Run: headless pygame with SDL's dummy video driver; simulated clock (each Clock.tick advances the game by its frame time, no real sleeping); random seed 0; keys injected as events and as key.get_pressed() state; no mouse input; restart key SPACE tapped at the start of phases 3 and 4.
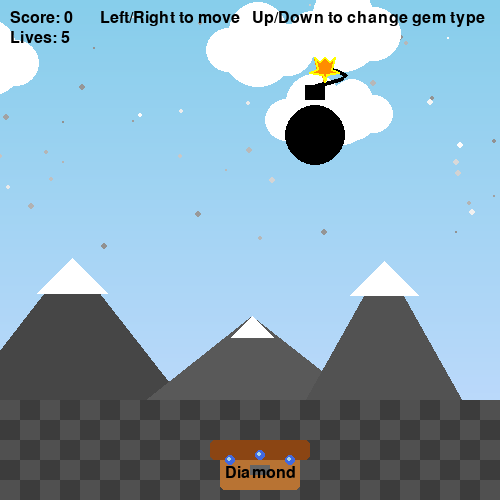
Frame 1 of 4 · flips 1–60 · no input
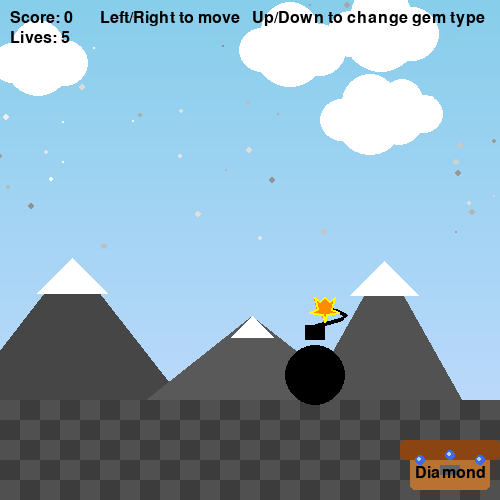
Frame 2 of 4 · flips 61–180 · tapped SPACE, RETURN · held RIGHT (→), D
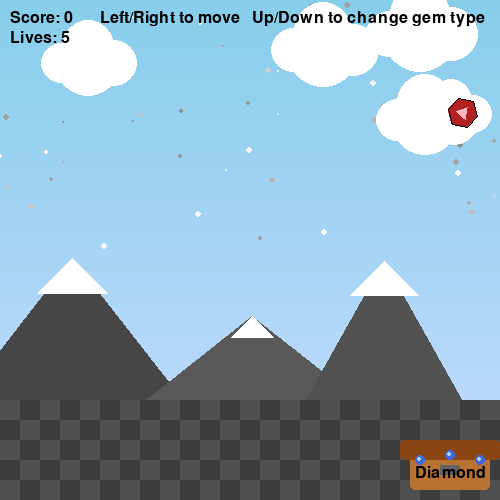
Frame 3 of 4 · flips 181–300 · tapped SPACE · held DOWN (↓), S
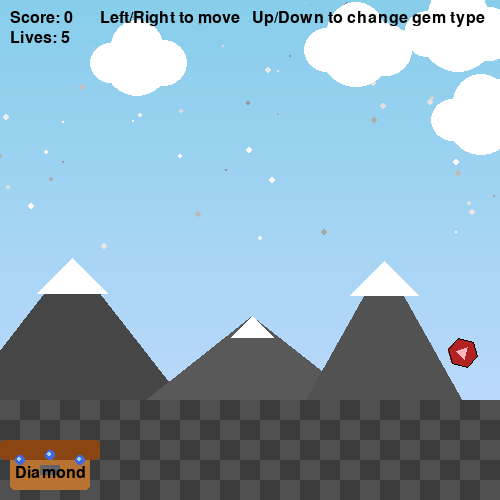
Frame 4 of 4 · flips 301–420 · tapped SPACE · held LEFT (←), A, UP (↑), W

The pygame program that drew these frames:

import pygame
import random
import math

# Initialize Pygame
pygame.init()
pygame.font.init()

# Screen dimensions
WIDTH, HEIGHT = 500, 500
screen = pygame.display.set_mode((WIDTH, HEIGHT))
pygame.display.set_caption("Gem Sorting Game")

# Colors
WHITE = (255, 255, 255)
BLACK = (0, 0, 0)
BROWN = (184, 115, 51)
DARK_BROWN = (139, 69, 19)
GRAY = (100, 100, 100)
BLUE = (65, 105, 225)  # Diamond
GREEN = (46, 139, 87)  # Emerald
RED = (178, 34, 34)    # Ruby
YELLOW = (255, 255, 0)
ORANGE = (255, 140, 0)
LIGHT_BLUE = (173, 216, 230)
LIGHT_GREEN = (144, 238, 144)
LIGHT_RED = (255, 182, 193)
SKY_BLUE = (135, 206, 235)
DARK_GRAY = (50, 50, 50)

# Font setup
font = pygame.font.Font(None, 24)
title_font = pygame.font.Font(None, 48)

# Basket properties
basket = pygame.Rect(WIDTH // 2, HEIGHT - 50, 60, 40)
basket_speed = 5  
basket_types = ["diamond", "emerald", "ruby"]
basket_index = 0  
basket_change_cooldown = 0  

# Gem properties
gem = None
gem_speed = 2
spawn_timer = 0
gem_types = ["diamond", "emerald", "ruby", "bomb"]
score = 0
lives = 5
game_over = False
running = True
clock = pygame.time.Clock()

# Background elements
stars = []
for _ in range(50):
    x = random.randint(0, WIDTH)
    y = random.randint(0, HEIGHT//2)
    size = random.randint(1, 3)
    twinkle_speed = random.uniform(0.02, 0.1)
    twinkle_state = random.uniform(0, math.pi)
    stars.append({"x": x, "y": y, "size": size, "twinkle_speed": twinkle_speed, "twinkle_state": twinkle_state})

clouds = []
for _ in range(5):
    x = random.randint(-100, WIDTH+100)
    y = random.randint(30, 120)
    speed = random.uniform(0.2, 0.5)
    size = random.uniform(0.8, 1.5)
    clouds.append({"x": x, "y": y, "speed": speed, "size": size})

mountains = []
for i in range(3):
    height = random.randint(80, 150)
    width = random.randint(150, 250)
    x = i * (WIDTH // 3) - random.randint(0, 50)
    color_value = random.randint(70, 110)
    color = (color_value, color_value, color_value)
    mountains.append({"x": x, "height": height, "width": width, "color": color})

# Animation effects
gem_rotations = {}
particles = []
explosion_particles = []

# Function to draw a diamond
def draw_diamond(surface, position, size, rotation=0):
    x, y = position
    
    # Diamond shape points with rotation
    diamond_points = []
    for angle_offset in [0, 90, 180, 270]:
        angle = math.radians(angle_offset + rotation)
        px = x + size * math.cos(angle)
        py = y + size * math.sin(angle)
        diamond_points.append((px, py))
    
    # Draw the main diamond shape
    pygame.draw.polygon(surface, BLUE, diamond_points)
    
    # Draw highlights
    highlight_angle1 = math.radians(45 + rotation)
    highlight_angle2 = math.radians(0 + rotation)
    highlight_angle3 = math.radians(225 + rotation)
    
    highlight_points = [
        (x + size//2 * math.cos(highlight_angle1), y + size//2 * math.sin(highlight_angle1)),
        (x + size//2 * math.cos(highlight_angle2), y + size//2 * math.sin(highlight_angle2)),
        (x + size//2 * math.cos(highlight_angle3), y + size//2 * math.sin(highlight_angle3))
    ]
    pygame.draw.polygon(surface, LIGHT_BLUE, highlight_points)
    
    # Draw outline
    pygame.draw.polygon(surface, BLACK, diamond_points, 1)

# Function to draw an emerald
def draw_emerald(surface, position, size, rotation=0):
    x, y = position
    
    # Emerald shape
    emerald_points = []
    for i in range(8):
        angle = math.pi/4 * i + math.pi/8 + math.radians(rotation)  # Add rotation
        px = x + size * math.cos(angle)
        py = y + size * math.sin(angle)
        emerald_points.append((px, py))
    
    # Draw the main emerald shape
    pygame.draw.polygon(surface, GREEN, emerald_points)
    
    # Draw highlights
    highlight_angle1 = math.radians(315 + rotation)
    highlight_angle2 = math.radians(45 + rotation)
    highlight_angle3 = math.radians(180 + rotation)
    
    highlight_points = [
        (x + size//2 * math.cos(highlight_angle1), y + size//2 * math.sin(highlight_angle1)),
        (x + size//2 * math.cos(highlight_angle2), y + size//2 * math.sin(highlight_angle2)),
        (x + size//2 * math.cos(highlight_angle3), y + size//2 * math.sin(highlight_angle3))
    ]
    pygame.draw.polygon(surface, LIGHT_GREEN, highlight_points)
    
    # Draw outline
    pygame.draw.polygon(surface, BLACK, emerald_points, 1)

# Function to draw a ruby
def draw_ruby(surface, position, size, rotation=0):
    x, y = position
    
    # Ruby shape
    ruby_points = []
    for i in range(6):
        angle = math.pi/3 * i + math.radians(rotation)  # Add rotation
        px = x + size * math.cos(angle)
        py = y + size * math.sin(angle)
        ruby_points.append((px, py))
    
    # Draw the main ruby shape
    pygame.draw.polygon(surface, RED, ruby_points)
    
    # Draw highlights
    highlight_angle1 = math.radians(240 + rotation)
    highlight_angle2 = math.radians(0 + rotation)
    highlight_angle3 = math.radians(120 + rotation)
    
    highlight_points = [
        (x + size//2 * math.cos(highlight_angle1), y + size//2 * math.sin(highlight_angle1)),
        (x + size//2 * math.cos(highlight_angle2), y + size//2 * math.sin(highlight_angle2)),
        (x + size//2 * math.cos(highlight_angle3), y + size//2 * math.sin(highlight_angle3))
    ]
    pygame.draw.polygon(surface, LIGHT_RED, highlight_points)
    
    # Draw outline
    pygame.draw.polygon(surface, BLACK, ruby_points, 1)

# Function to draw a bomb
def draw_bomb(surface, x, y):
    # Bomb body
    pygame.draw.circle(surface, BLACK, (x, y), 30)

    # Fuse base
    pygame.draw.rect(surface, BLACK, (x - 10, y - 50, 20, 15))

    # Fuse wire
    fuse_points = [(x, y - 50)]
    for i in range(10):
        angle = math.pi * i / 10
        fuse_x = x + int(30 * math.sin(angle))
        fuse_y = y - 50 - int(20 * i / 10)
        fuse_points.append((fuse_x, fuse_y))
    pygame.draw.lines(surface, BLACK, False, fuse_points, 4)

    # Explosion effect at the tip
    explosion_center = fuse_points[-1]
    explosion_points = [
        (explosion_center[0], explosion_center[1] - 10),
        (explosion_center[0] + 5, explosion_center[1] - 5),
        (explosion_center[0] + 10, explosion_center[1] - 10),
        (explosion_center[0] + 7, explosion_center[1] + 2),
        (explosion_center[0] + 15, explosion_center[1] + 5),
        (explosion_center[0] + 2, explosion_center[1] + 7),
        (explosion_center[0], explosion_center[1] + 15),
        (explosion_center[0] - 2, explosion_center[1] + 7),
        (explosion_center[0] - 15, explosion_center[1] + 5),
        (explosion_center[0] - 7, explosion_center[1] + 2),
        (explosion_center[0] - 10, explosion_center[1] - 10),
        (explosion_center[0] - 5, explosion_center[1] - 5),
    ]
    pygame.draw.polygon(surface, ORANGE, explosion_points)
    pygame.draw.polygon(surface, YELLOW, explosion_points, 2)

# Function to draw animated background
def draw_background():
    # Draw sky gradient
    for y in range(HEIGHT):
        # Calculate gradient color
        gradient_factor = y / HEIGHT
        color = (
            int(SKY_BLUE[0] + (200 - SKY_BLUE[0]) * gradient_factor),
            int(SKY_BLUE[1] + (220 - SKY_BLUE[1]) * gradient_factor),
            int(SKY_BLUE[2] + (255 - SKY_BLUE[2]) * gradient_factor)
        )
        pygame.draw.line(screen, color, (0, y), (WIDTH, y))
    
    # Draw stars with twinkling effect
    for star in stars:
        # Calculate twinkling effect
        star["twinkle_state"] += star["twinkle_speed"]
        brightness = int(200 + 55 * math.sin(star["twinkle_state"]))
        star_color = (brightness, brightness, brightness)
        
        # Draw star
        pygame.draw.circle(screen, star_color, (star["x"], star["y"]), star["size"])
    
    # Draw mountains in the distance
    for mountain in mountains:
        mountain_points = [
            (mountain["x"], HEIGHT - 100),  # Left base
            (mountain["x"] + mountain["width"] // 2, HEIGHT - 100 - mountain["height"]),  # Peak
            (mountain["x"] + mountain["width"], HEIGHT - 100),  # Right base
        ]
        pygame.draw.polygon(screen, mountain["color"], mountain_points)
        
        # Add snow on top
        snow_height = mountain["height"] // 4
        snow_points = [
            (mountain["x"] + mountain["width"] // 2 - snow_height, HEIGHT - 100 - mountain["height"] + snow_height),
            (mountain["x"] + mountain["width"] // 2, HEIGHT - 100 - mountain["height"]),
            (mountain["x"] + mountain["width"] // 2 + snow_height, HEIGHT - 100 - mountain["height"] + snow_height),
        ]
        pygame.draw.polygon(screen, WHITE, snow_points)
    
    # Draw moving clouds
    for cloud in clouds:
        # Move cloud
        cloud["x"] += cloud["speed"]
        if cloud["x"] > WIDTH + 100:
            cloud["x"] = -100
            cloud["y"] = random.randint(30, 120)
        
        # Draw cloud
        size = 30 * cloud["size"]
        pygame.draw.circle(screen, WHITE, (int(cloud["x"]), int(cloud["y"])), int(size))
        pygame.draw.circle(screen, WHITE, (int(cloud["x"] + size*0.8), int(cloud["y"])), int(size*0.7))
        pygame.draw.circle(screen, WHITE, (int(cloud["x"] - size*0.8), int(cloud["y"])), int(size*0.6))
        pygame.draw.circle(screen, WHITE, (int(cloud["x"]), int(cloud["y"] - size*0.5)), int(size*0.8))
    
    # Draw ground
    ground_rect = pygame.Rect(0, HEIGHT - 100, WIDTH, 100)
    pygame.draw.rect(screen, DARK_GRAY, ground_rect)
    
    # Draw floor tiles
    tile_size = 20
    for x in range(0, WIDTH, tile_size):
        for y in range(HEIGHT - 100, HEIGHT, tile_size):
            if (x // tile_size + y // tile_size) % 2 == 0:
                pygame.draw.rect(screen, (80, 80, 80), (x, y, tile_size, tile_size))
            else:
                pygame.draw.rect(screen, (60, 60, 60), (x, y, tile_size, tile_size))

# Create particle effect when catching gems
def create_catch_particles(x, y, color):
    for _ in range(20):
        speed_x = random.uniform(-3, 3)
        speed_y = random.uniform(-5, 0)
        size = random.randint(2, 5)
        lifetime = random.randint(20, 40)
        particles.append({
            "x": x, "y": y,
            "speed_x": speed_x, "speed_y": speed_y,
            "size": size, "color": color,
            "lifetime": lifetime
        })

# Create explosion effect when bomb hits
def create_explosion(x, y):
    for _ in range(50):
        angle = random.uniform(0, math.pi * 2)
        speed = random.uniform(2, 10)
        speed_x = math.cos(angle) * speed
        speed_y = math.sin(angle) * speed
        size = random.randint(3, 8)
        lifetime = random.randint(30, 60)
        color_choice = random.choice([ORANGE, RED, YELLOW])
        explosion_particles.append({
            "x": x, "y": y,
            "speed_x": speed_x, "speed_y": speed_y,
            "size": size, "color": color_choice,
            "lifetime": lifetime
        })

# Update particles
def update_particles():
    global particles, explosion_particles
    
    # Regular particles
    for particle in particles[:]:
        particle["x"] += particle["speed_x"]
        particle["y"] += particle["speed_y"]
        particle["speed_y"] += 0.1  # Gravity
        particle["lifetime"] -= 1
        
        if particle["lifetime"] <= 0:
            particles.remove(particle)
    
    # Explosion particles
    for particle in explosion_particles[:]:
        particle["x"] += particle["speed_x"]
        particle["y"] += particle["speed_y"]
        particle["speed_x"] *= 0.95  # Slow down
        particle["speed_y"] *= 0.95  # Slow down
        particle["lifetime"] -= 1
        
        if particle["lifetime"] <= 0:
            explosion_particles.remove(particle)

# Draw particles
def draw_particles():
    # Regular particles
    for particle in particles:
        alpha = min(255, int(255 * particle["lifetime"] / 40))
        color = list(particle["color"])
        if len(color) == 3:  # RGB to RGBA
            color.append(alpha)
        else:  # Update alpha in RGBA
            color[3] = alpha
        
        s = pygame.Surface((particle["size"] * 2, particle["size"] * 2), pygame.SRCALPHA)
        pygame.draw.circle(s, color, (particle["size"], particle["size"]), particle["size"])
        screen.blit(s, (particle["x"] - particle["size"], particle["y"] - particle["size"]))
    
    # Explosion particles
    for particle in explosion_particles:
        alpha = min(255, int(255 * particle["lifetime"] / 60))
        color = list(particle["color"])
        if len(color) == 3:  # RGB to RGBA
            color.append(alpha)
        else:  # Update alpha in RGBA
            color[3] = alpha
        
        s = pygame.Surface((particle["size"] * 2, particle["size"] * 2), pygame.SRCALPHA)
        pygame.draw.circle(s, color, (particle["size"], particle["size"]), particle["size"])
        screen.blit(s, (particle["x"] - particle["size"], particle["y"] - particle["size"]))

# Draw chest with animation
def draw_chest(x, y, type_name):
    # Chest base
    pygame.draw.rect(screen, BROWN, (x - 30, y, 80, 40), border_radius=5)
    pygame.draw.rect(screen, DARK_BROWN, (x - 40, y - 10, 100, 20), border_radius=5)
    
    # Add chest details
    pygame.draw.rect(screen, GRAY, (x, y + 15, 20, 10))  # Lock
    
    # Draw three small gems on the chest to match its type
    gem_positions = [(x - 20, y + 10), (x + 10, y + 5), (x + 40, y + 10)]
    gem_color = BLUE if type_name == "diamond" else GREEN if type_name == "emerald" else RED
    highlight_color = LIGHT_BLUE if type_name == "diamond" else LIGHT_GREEN if type_name == "emerald" else LIGHT_RED
    
    for gem_pos in gem_positions:
        pygame.draw.circle(screen, gem_color, gem_pos, 5)
        pygame.draw.circle(screen, highlight_color, (gem_pos[0]-1, gem_pos[1]-1), 2)
    
    # Display chest type
    chest_label = font.render(f"{type_name.capitalize()}", True, BLACK)
    screen.blit(chest_label, (x - 25, y + 15))

# Main game loop
while running:
    # Handle events
    for event in pygame.event.get():
        if event.type == pygame.QUIT:
            running = False  # Exit game
        elif event.type == pygame.KEYDOWN and game_over:
            if event.key == pygame.K_SPACE:
                # Reset game
                score = 0
                lives = 5
                game_over = False
                gem = None
                basket_index = 0
                particles = []
                explosion_particles = []

    # Draw background
    draw_background()
    
    if not game_over:
        keys = pygame.key.get_pressed()

        # Move basket left and right
        if keys[pygame.K_LEFT] and basket.x > 40:
            basket.x -= basket_speed
        if keys[pygame.K_RIGHT] and basket.x < WIDTH - basket.width - 3:
            basket.x += basket_speed

        # Handle basket type change with cooldown
        if basket_change_cooldown > 0:
            basket_change_cooldown -= 1
        if keys[pygame.K_UP] and basket_change_cooldown == 0:
            basket_index = (basket_index - 1) % len(basket_types)
            basket_change_cooldown = 10  
        if keys[pygame.K_DOWN] and basket_change_cooldown == 0:
            basket_index = (basket_index + 1) % len(basket_types)
            basket_change_cooldown = 10  

        basket_type = basket_types[basket_index]  # Current basket type

        # Spawn new gem if none exists
        if gem is None and spawn_timer == 0:
            gem_x = random.randint(20, WIDTH - 40)
            gem_type = random.choices(gem_types, weights=[3, 3, 3, 2])[0]  
            gem_speed = random.randint(2, 5)
            gem = {"rect": pygame.Rect(gem_x, 0, 30, 30), "type": gem_type, "rotation": 0}
            spawn_timer = 60  # Delay next spawn
            
            # Initial rotation speed
            if gem_type != "bomb":
                gem_rotations[id(gem)] = random.uniform(-5, 5)  # Degrees per frame
            
        elif spawn_timer > 0:
            spawn_timer -= 1

        if gem:
            gem["rect"].y += gem_speed  # Move gem downward
            
            # Update gem rotation
            if gem["type"] != "bomb" and id(gem) in gem_rotations:
                gem["rotation"] += gem_rotations[id(gem)]

            # Check for collision with the basket
            if gem["rect"].y > HEIGHT - 50 and basket.colliderect(gem["rect"]):
                if gem["type"] == "bomb":
                    game_over = True  # Game ends if bomb is caught
                    create_explosion(gem["rect"].x + 15, gem["rect"].y + 15)
                elif gem["type"] == basket_type:
                    score += 10  # Correct gem caught
                    gem_color = BLUE if gem["type"] == "diamond" else GREEN if gem["type"] == "emerald" else RED
                    create_catch_particles(gem["rect"].x + 15, gem["rect"].y + 15, gem_color)
                else:
                    lives -= 1  # Wrong gem caught
                    gem_color = BLUE if gem["type"] == "diamond" else GREEN if gem["type"] == "emerald" else RED
                    create_catch_particles(gem["rect"].x + 15, gem["rect"].y + 15, gem_color)
                
                # Remove rotation entry
                if id(gem) in gem_rotations:
                    del gem_rotations[id(gem)]
                gem = None

            # Remove missed gem
            elif gem["rect"].y > HEIGHT:
                if gem["type"] != "bomb":
                    lives -= 1
                
                # Remove rotation entry
                if id(gem) in gem_rotations:
                    del gem_rotations[id(gem)]
                gem = None

        # Draw the basket
        draw_chest(basket.x, basket.y, basket_type)

        # Draw falling gem or bomb
        if gem:
            if gem["type"] == "diamond":
                draw_diamond(screen, (gem["rect"].x + 15, gem["rect"].y + 15), 15, gem["rotation"])
            elif gem["type"] == "emerald":
                draw_emerald(screen, (gem["rect"].x + 15, gem["rect"].y + 15), 15, gem["rotation"])
            elif gem["type"] == "ruby":
                draw_ruby(screen, (gem["rect"].x + 15, gem["rect"].y + 15), 15, gem["rotation"])
            else:
                draw_bomb(screen, gem["rect"].x + 15, gem["rect"].y + 15)

        # Update and draw particles
        update_particles()
        draw_particles()

        # Display score and lives
        score_text = font.render(f"Score: {score}", True, BLACK)
        lives_text = font.render(f"Lives: {lives}", True, BLACK)
        screen.blit(score_text, (10, 10))
        screen.blit(lives_text, (10, 30))

        # Display controls reminder
        controls = font.render("Left/Right to move   Up/Down to change gem type", True, BLACK)
        screen.blit(controls, (WIDTH // 2 - 150, 10))

    # Check game over conditions
    if lives <= 0:
        game_over = True
        game_over_reason = "Game Over! No Lives Left"
    elif game_over:
        game_over_reason = "Game Over! Bomb in the Chest"

    if game_over:
        # Keep drawing particles until they're all gone
        update_particles()
        draw_particles()
        
        # Semi-transparent overlay
        overlay = pygame.Surface((WIDTH, HEIGHT), pygame.SRCALPHA)
        overlay.fill((0, 0, 0, 150))
        screen.blit(overlay, (0, 0))
        
        # Game over text
        game_over_text = title_font.render(game_over_reason, True, RED)
        final_score_text = font.render(f"Final Score: {score}", True, WHITE)
        restart_text = font.render("Press SPACE to play again", True, WHITE)
        
        text_rect = game_over_text.get_rect(center=(WIDTH // 2, HEIGHT // 2 - 40))
        score_rect = final_score_text.get_rect(center=(WIDTH // 2, HEIGHT // 2))
        restart_rect = restart_text.get_rect(center=(WIDTH // 2, HEIGHT // 2 + 40))
        
        screen.blit(game_over_text, text_rect)
        screen.blit(final_score_text, score_rect)
        screen.blit(restart_text, restart_rect)

    pygame.display.flip()
    clock.tick(30)  # Control frame rate

pygame.quit()  # Exit game
